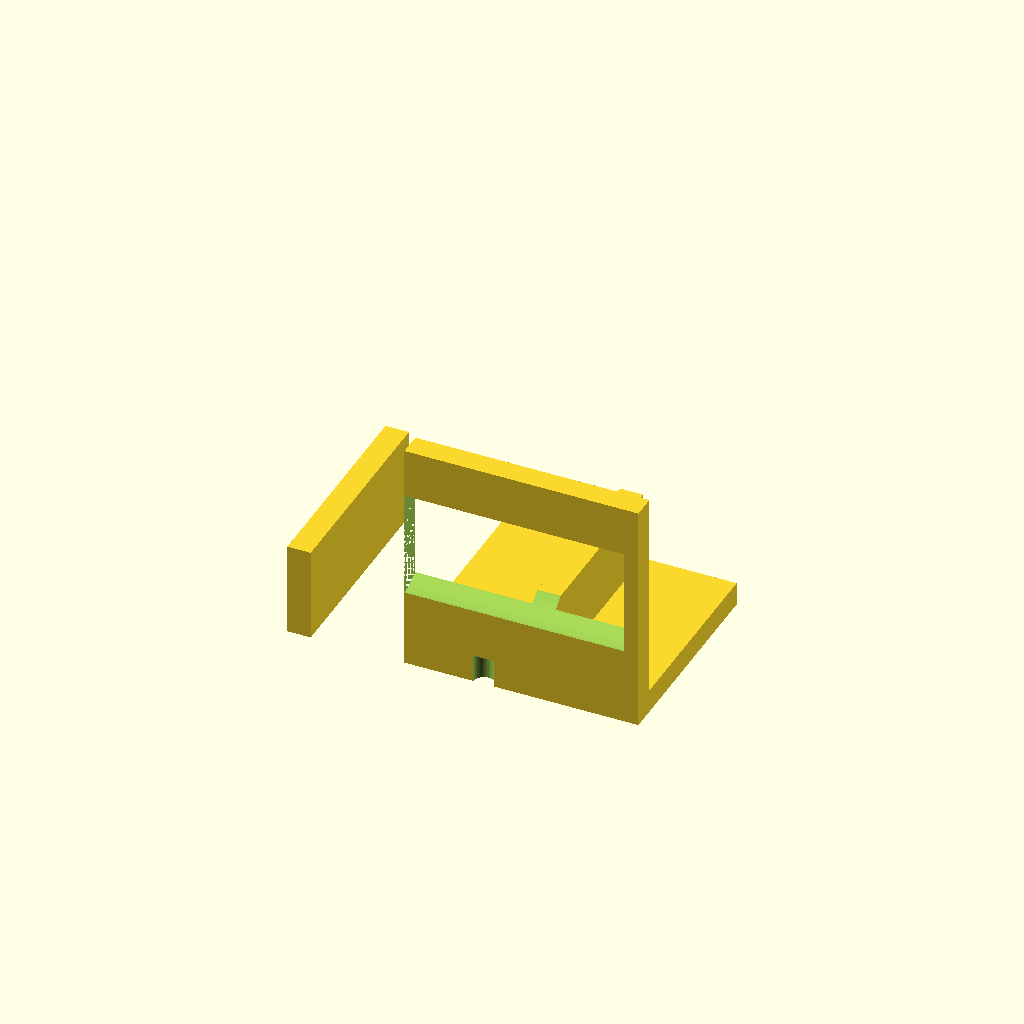
Cell 1: rendered with the file's own defaults.
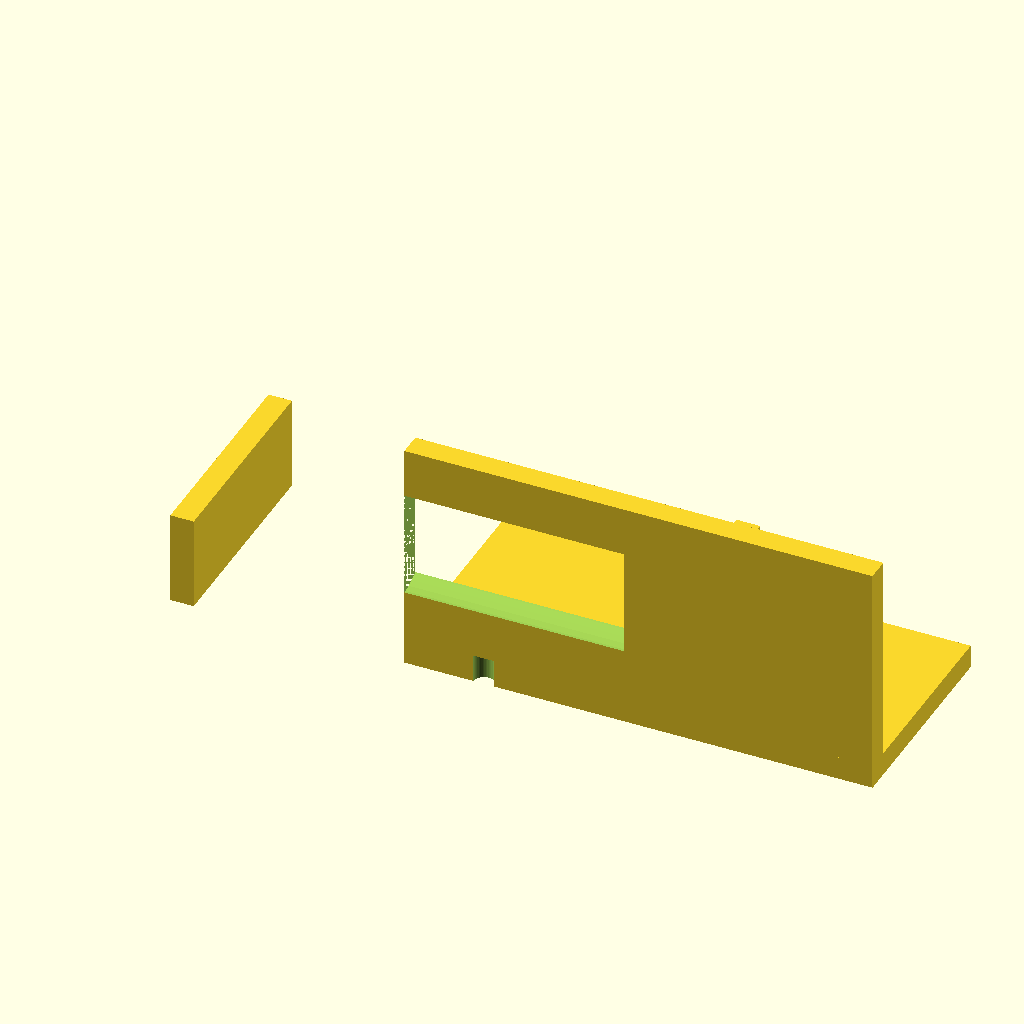
Cell 2 — base_x set to 100, the other parameters unchanged.
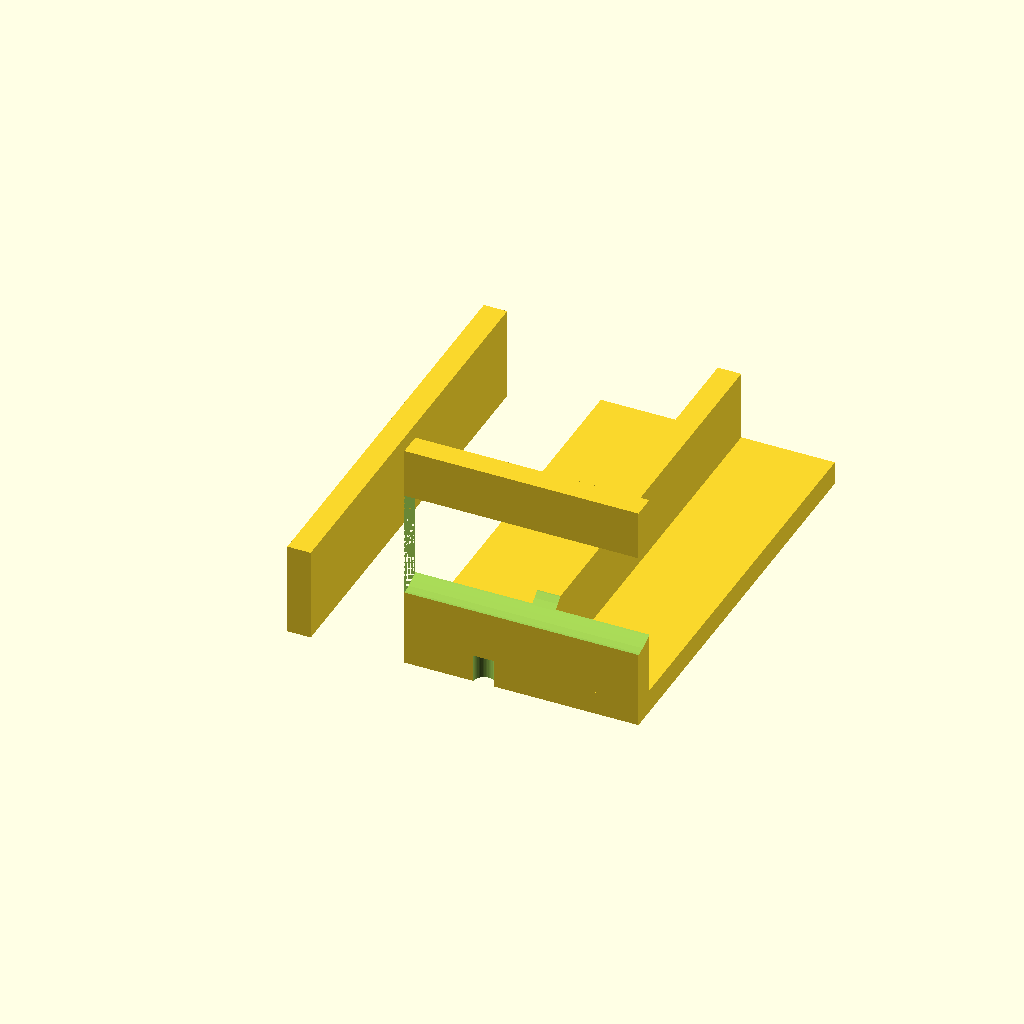
Cell 3: base_y = 90 (everything else at default).
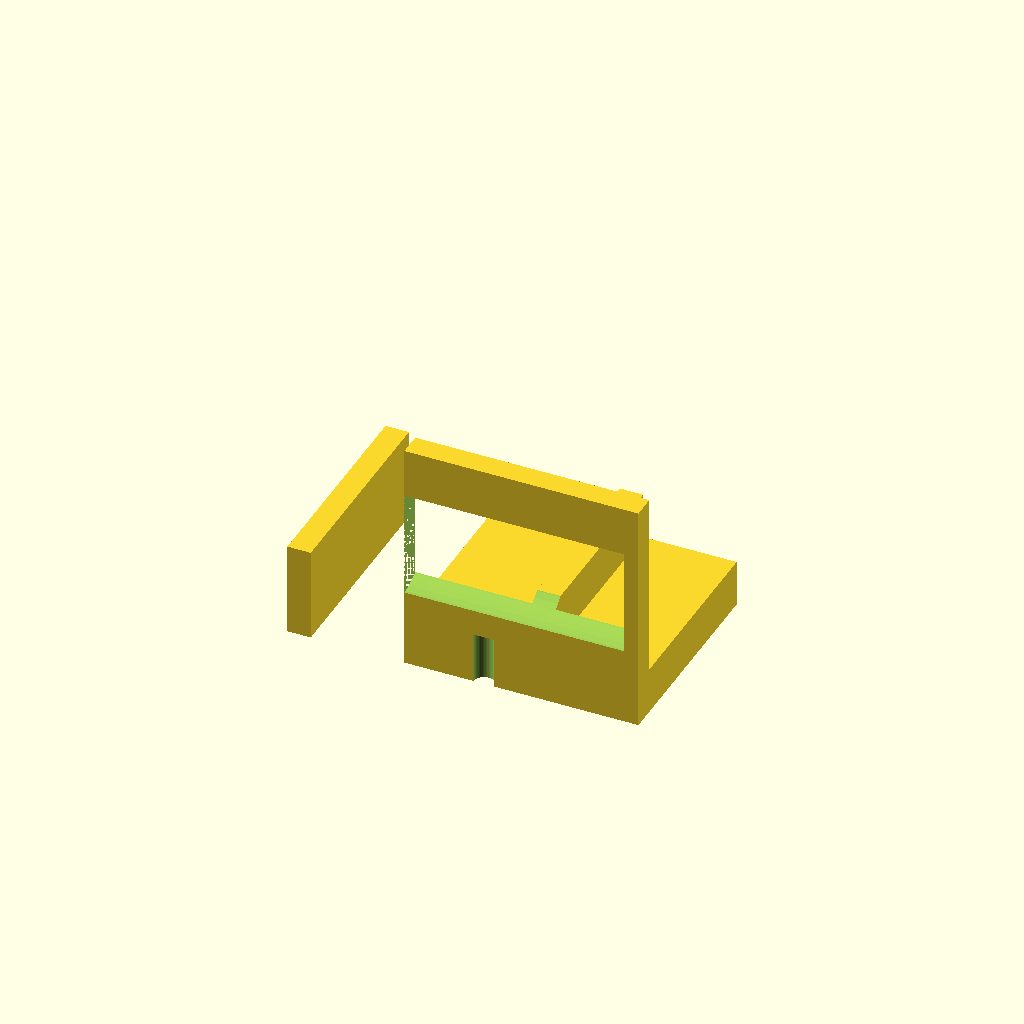
Cell 4: base_t = 10 (everything else at default).
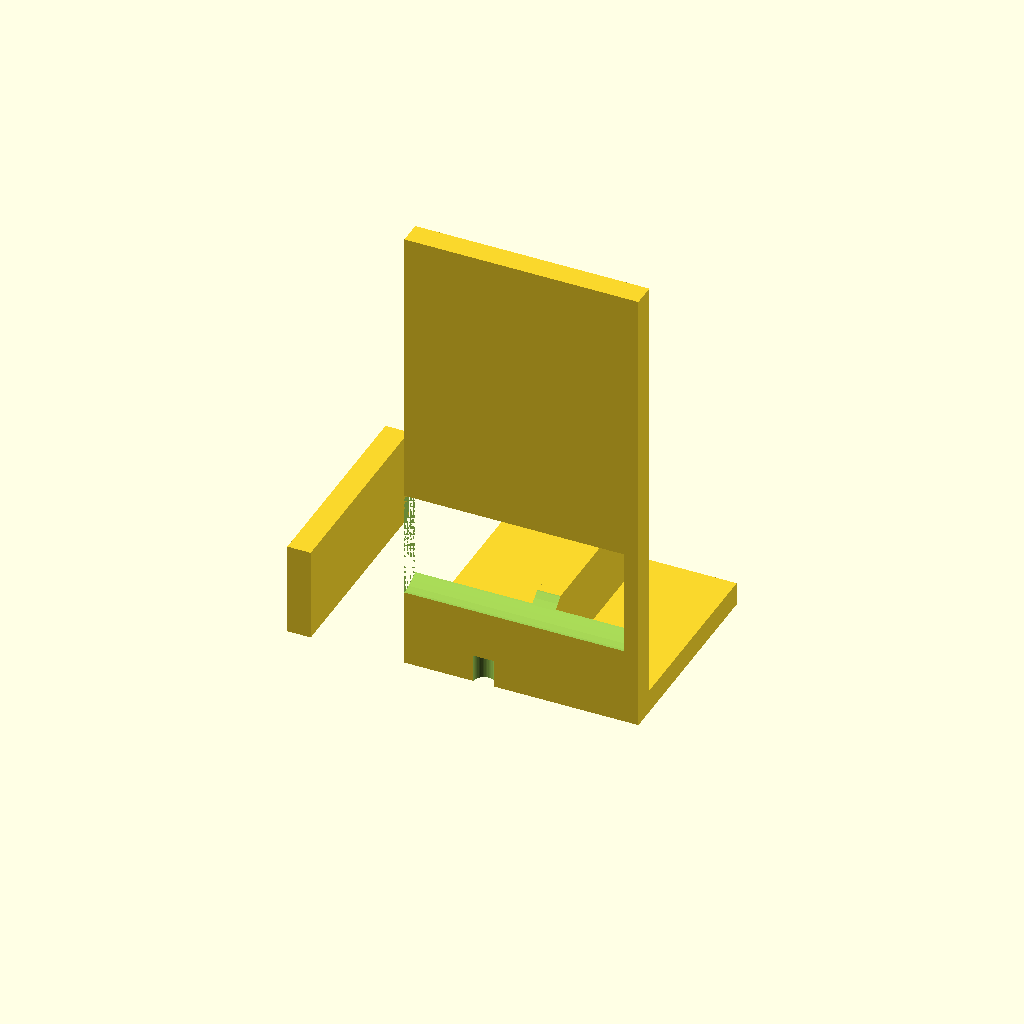
Cell 5: the same model with plate_h = 100.
One fixed orthographic camera (rotation 55°, 0°, 25°; colour scheme Cornfield) for every cell.
Source of the model, bench/results/gpu-v1-g6/code/scadcoder-v1/nema17_motor_bracket_s0_a1.scad:
// L-shaped mounting bracket - a base plate with two mounting holes and a vertical motor plate with a
// motor boss hole and a screw pattern, reinforced with two triangular gussets. NOVEL general part.
//

base_x   = 50;
base_y   = 45;
base_t   = 5;
tunnel   = 4.5;
plate_h  = 50;
screw_p  = 31;
boss_d   = 23;
gusset_t = 5;

$fn = 48;

g = min(tunnel, screw_p / 2 - 1.5, (boss_d / 2 - 1));        // keep a wall between the boss hole and the screw holes

difference() {
    union() {
        cube([base_x, base_y, base_t]);                 // base plate
        cube([base_x, 5, plate_h]);                     // motor plate (stands on the back edge of the base)
        for (x = [-base_x / 2, base_x / 2])
            translate([x, 0, 0])
                cube([gusset_t, base_y, 20]);           // gussets: right triangles in the YZ plane, right angle at (y=5, z=5)
    }
    translate([-17, 0, -1]) cylinder(h = base_t + 2, d = tunnel);                      // base mounting hole
    translate([17, 0, -1]) cylinder(h = base_t + 2, d = tunnel);
    translate([0, -1, 28]) rotate([0, 90, 0]) cylinder(h = base_y + 2, d = boss_d);   // motor boss hole (along Y)
    for (p = screw_p / 2)
        translate([0, -p, 28]) rotate([0, 90, 0]) cylinder(h = base_y + 2, d = g);    // screw pattern (along Y)
}
Parameter table extracted from the source (name, type, default, range or options):
base_x: number, default 50
base_y: number, default 45
base_t: number, default 5
tunnel: number, default 4.5
plate_h: number, default 50
screw_p: number, default 31
boss_d: number, default 23
gusset_t: number, default 5
